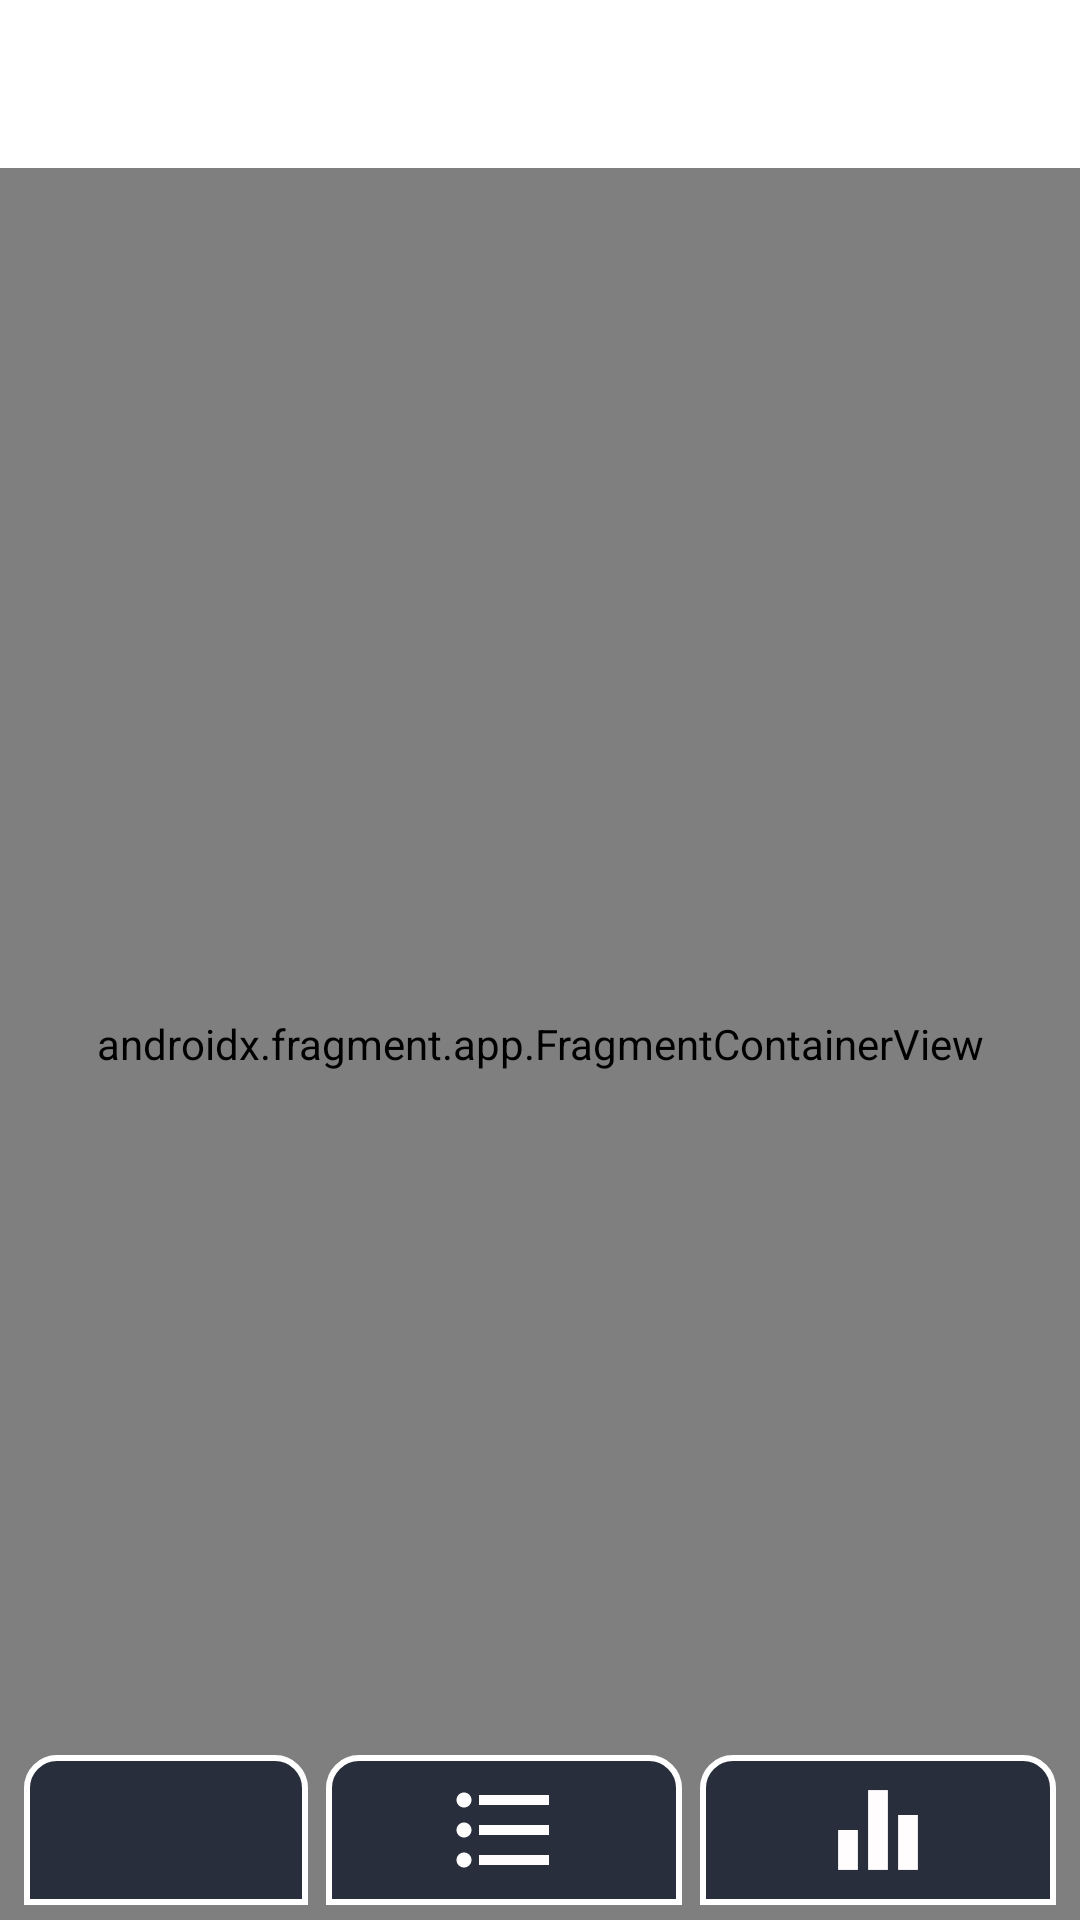

Reconstruct the res/layout file that produces this screen, plus the resources it refers to.
<!-- AndroidManifest.xml: application theme Theme.ApexLegendsTracker -->
<!-- res/layout/activity_main.xml -->
<?xml version="1.0" encoding="utf-8"?>
<androidx.drawerlayout.widget.DrawerLayout xmlns:android="http://schemas.android.com/apk/res/android"
    xmlns:app="http://schemas.android.com/apk/res-auto"
    xmlns:tools="http://schemas.android.com/tools"
    android:id="@+id/myDrawer"
    android:layout_width="match_parent"
    android:layout_height="match_parent"
    tools:openDrawer="start">

    <androidx.constraintlayout.widget.ConstraintLayout
        android:layout_width="match_parent"
        android:layout_height="match_parent"
        android:background="@drawable/background"
        tools:context=".UI.MainActiv.MainActivity">

        <androidx.appcompat.widget.Toolbar
            android:id="@+id/drawerToolBar_MainActiv"
            android:layout_width="wrap_content"
            android:layout_height="wrap_content"
            android:minHeight="?attr/actionBarSize"
            android:theme="?attr/actionBarTheme"
            app:layout_constraintStart_toStartOf="parent"
            app:layout_constraintTop_toTopOf="parent" />

        <androidx.fragment.app.FragmentContainerView
            android:id="@+id/nav_host_fragment"
            android:name="androidx.navigation.fragment.NavHostFragment"
            android:layout_width="0dp"
            android:layout_height="0dp"
            app:defaultNavHost="true"
            app:layout_constraintBottom_toBottomOf="parent"
            app:layout_constraintEnd_toEndOf="parent"
            app:layout_constraintStart_toStartOf="parent"
            app:layout_constraintTop_toBottomOf="@+id/drawerToolBar_MainActiv"
            app:navGraph="@navigation/nav_graph" />

        <LinearLayout
            android:id="@+id/navigateLayout_MainActiv"
            android:layout_width="0dp"
            android:layout_height="wrap_content"
            android:layout_margin="5dp"
            android:orientation="horizontal"
            app:layout_constraintBottom_toBottomOf="parent"
            app:layout_constraintEnd_toEndOf="parent"
            app:layout_constraintStart_toStartOf="parent">

            <ImageButton
                android:id="@+id/search_btn_MainActiv"
                android:layout_width="wrap_content"
                android:layout_height="50dp"
                android:layout_marginStart="3dp"
                android:layout_marginLeft="3dp"
                android:layout_marginEnd="3dp"
                android:layout_marginRight="3dp"
                android:layout_weight="1"
                android:background="@drawable/main_button_style_default"
                android:padding="5dp"
                android:scaleType="fitCenter"
                app:srcCompat="@drawable/ic_search"
                tools:ignore="VectorDrawableCompat" />

            <ImageButton
                android:id="@+id/listst_btn_MainActiv"
                android:layout_width="wrap_content"
                android:layout_height="50dp"
                android:layout_marginStart="3dp"
                android:layout_marginLeft="3dp"
                android:layout_marginEnd="3dp"
                android:layout_marginRight="3dp"
                android:layout_weight="1"
                android:background="@drawable/main_button_style_default"
                android:padding="5dp"
                android:scaleType="fitCenter"
                app:srcCompat="@drawable/ic_lists"
                tools:ignore="VectorDrawableCompat" />

            <ImageButton
                android:id="@+id/changes_btn_MainActiv"
                android:layout_width="wrap_content"
                android:layout_height="50dp"
                android:layout_marginStart="3dp"
                android:layout_marginLeft="3dp"
                android:layout_marginEnd="3dp"
                android:layout_marginRight="3dp"
                android:layout_weight="1"
                android:background="@drawable/main_button_style_default"
                android:padding="5dp"
                android:scaleType="fitCenter"
                app:srcCompat="@drawable/ic_equalizer"
                tools:ignore="VectorDrawableCompat" />
        </LinearLayout>

    </androidx.constraintlayout.widget.ConstraintLayout>

    <LinearLayout
        android:layout_width="match_parent"
        android:layout_height="match_parent"
        android:layout_gravity="start"
        android:orientation="vertical"
        tools:visibility="gone">

        <com.google.android.material.navigation.NavigationView
            android:id="@+id/navView"
            android:layout_width="match_parent"
            android:layout_height="match_parent"
            app:menu="@menu/drawer_menu" />
    </LinearLayout>
</androidx.drawerlayout.widget.DrawerLayout>
<!-- resources referenced by this layout -->
<resources>
  <!-- drawable ic_equalizer (drawable) -->
  <vector android:height="24dp" android:tint="#FFFDFE"
      android:viewportHeight="24" android:viewportWidth="24"
      android:width="24dp" xmlns:android="http://schemas.android.com/apk/res/android">
      <path android:fillColor="@android:color/white" android:pathData="M10,20h4L14,4h-4v16zM4,20h4v-8L4,12v8zM16,9v11h4L20,9h-4z"/>
  </vector>
  <!-- drawable ic_lists (drawable) -->
  <vector android:autoMirrored="true" android:height="24dp"
      android:tint="#FFFDFE" android:viewportHeight="24"
      android:viewportWidth="24" android:width="24dp" xmlns:android="http://schemas.android.com/apk/res/android">
      <path android:fillColor="@android:color/white" android:pathData="M4,10.5c-0.83,0 -1.5,0.67 -1.5,1.5s0.67,1.5 1.5,1.5 1.5,-0.67 1.5,-1.5 -0.67,-1.5 -1.5,-1.5zM4,4.5c-0.83,0 -1.5,0.67 -1.5,1.5S3.17,7.5 4,7.5 5.5,6.83 5.5,6 4.83,4.5 4,4.5zM4,16.5c-0.83,0 -1.5,0.68 -1.5,1.5s0.68,1.5 1.5,1.5 1.5,-0.68 1.5,-1.5 -0.67,-1.5 -1.5,-1.5zM7,19h14v-2L7,17v2zM7,13h14v-2L7,11v2zM7,5v2h14L21,5L7,5z"/>
  </vector>
  <!-- drawable main_button_style_default (drawable) -->
  <?xml version="1.0" encoding="utf-8"?>
  <selector xmlns:android="http://schemas.android.com/apk/res/android">
  
  
      <item>
          <layer-list>
              <item>
                  <shape>
                      <corners android:topLeftRadius="10dp" android:topRightRadius="10dp" />
                      <stroke android:width="2dp" android:color="@color/item_button_default" />
                      <solid android:color="@color/item_button_background" />
                  </shape>
              </item>
          </layer-list>
      </item>
  
  
  </selector>
  <style name="Theme.ApexLegendsTracker" parent="Theme.MaterialComponents.DayNight.DarkActionBar">
          
          <item name="colorPrimary">@color/purple_500</item>
          <item name="colorPrimaryVariant">@color/purple_700</item>
          <item name="colorOnPrimary">@color/white</item>
          
          <item name="colorSecondary">@color/teal_200</item>
          <item name="colorSecondaryVariant">@color/teal_700</item>
          <item name="colorOnSecondary">@color/black</item>
          
          <item name="android:statusBarColor" tools:targetApi="l">?attr/colorPrimaryVariant</item>
          
      </style>
  <color name="item_button_default">#FFFFFF</color>
  <color name="item_button_background">#292E3C</color>
  <color name="purple_500">#FF6200EE</color>
  <color name="purple_700">#FF3700B3</color>
  <color name="white">#FFFFFFFF</color>
  <color name="teal_200">#FF03DAC5</color>
  <color name="teal_700">#FF018786</color>
  <color name="black">#FF000000</color>
</resources>
